Image classification data set "dataset" (Jekso/Epsilon-AI-Expo on GitHub). Class labels (2): hot dog, not hot dog.

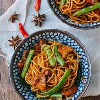
Label: not hot dog

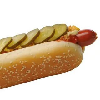
Label: hot dog

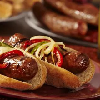
Label: hot dog

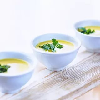
Label: not hot dog

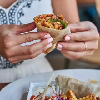
Label: not hot dog

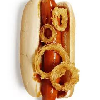
Label: hot dog
